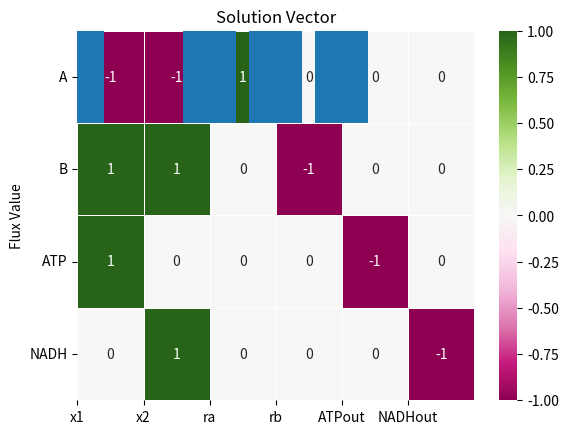

Write Python code to recreate this figure. (Note: this script raises an exception after producing the figure.)
import numpy as np # Imports Python numerical library
import seaborn as sns # Imports Library for drawing heatmaps
import matplotlib.pyplot as plt # Import Library for plotting graphs
from scipy.optimize import linprog # Imports Linear Programming function
from scipy.optimize import linprog_verbose_callback # Imports Linear Programming function

# Labels of reactions:
reacs =["x1","x2","ra","rb","ATPout","NADHout"]
# Labels of metabolites:
metabs = ["A","B","ATP","NADH"]

n = len(reacs) # Number of reactions
m = len(metabs) # Number of metabolites

# Define values of Stoichiometric Matrix
S=np.array([[ -1, -1,  1,  0,  0,  0],
            [  1,  1,  0, -1,  0,  0],
            [  1,  0,  0,  0, -1,  0],
            [  0,  1,  0,  0,  0, -1]])

print("STOICHIOMETRIC MATRIX")
colormap = sns.color_palette("Greens")
sns.heatmap(S, annot=True,  linewidths=.5, xticklabels=reacs,yticklabels=metabs,cmap="PiYG")
plt.yticks(rotation=0)
plt.show()

b=np.zeros(m) # Right-hand side of SV=0
obj=np.zeros(n) # Initialize Objective function vector to zero
LARGE = 1000 # Large number to be used as "Infinite" for flux bounds
LB=0*np.ones(n) # Set of lower bounds, initialize to zero
UB=LARGE*np.ones(n) # Set of upper bounds, initialize to LARGW

# Change flow through individual reaction
UB[2]=1

LBUB = np.transpose(np.stack((LB,UB),axis=0)) # Combine LB, UB into set of pairs [LB,UB]

obj[0]=-1 # Define objective function. Default of optimizer is "minimize", so a -1 will lead to maximization
obj[1]=0 # Define objective function. Default of optimizer is "minimize", so a -1 will lead to maximization

print("IMPLEMENT OPTIMIZATION:")
options = {"disp": False}
solution = linprog(c=obj, A_eq=S, b_eq=b, bounds=LBUB, options=options) # max c*v, given Sv=b, LB < v <UB
#print(solution)
# A_eq*v=b_eq --> SV=0

print("Optimization status (0:successful; 1:Iteration limit reached; 2:Infeasible; 3:Unbounded; 4:Numerical difficulties): ",solution.status)
print("Optimal value: ",solution.fun)
print("Solution vector: ", solution.x)

v_pos = np.arange(n)
plt.bar(v_pos, solution.x, align='center')
plt.xticks(v_pos, reacs)
plt.ylabel('Flux Value')
plt.title('Solution Vector')
plt.show()

# TODO: import this function from GEM-utils
pretty_print_fluxes(S,reacs,metabs,solution)

draw_network(S,reacs,metabs,solution)